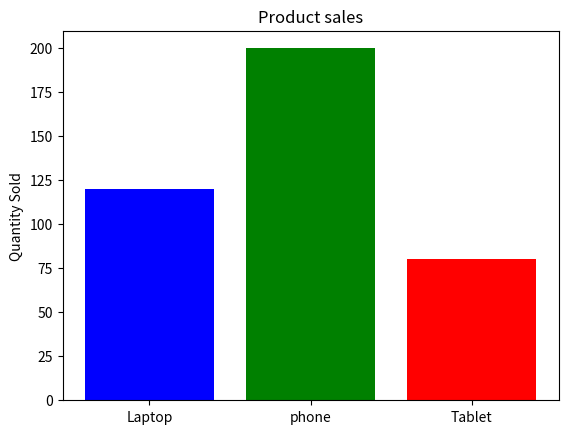

Here is the Python script that generated this plot:
import matplotlib.pyplot as plt
products = ['Laptop', 'phone', 'Tablet']
sales = [120, 200, 80]
plt.bar(products, sales, color=['blue', 'green', 'red'])
plt.title("Product sales")
plt.ylabel("Quantity Sold")
plt.show()